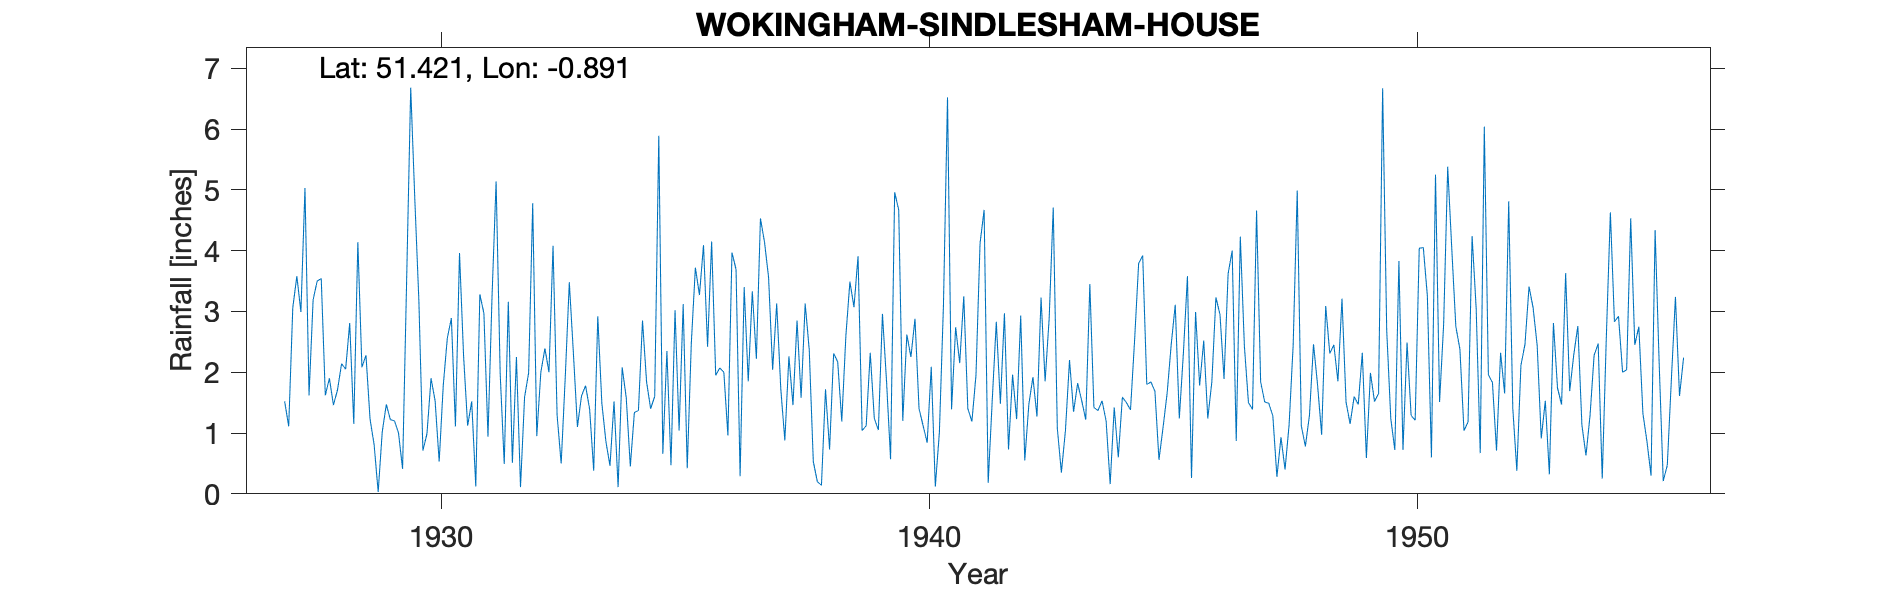

Values plotted in this chart, from the file beside it:
WOKINGHAM-SINDLESHAM-HOUSE, , , , , , , , , , , , , , , , , , , , , , , 
Grid ref, SU772697, Long, -0.8911, Lat, 51.42, Elevation, 200, ft., , , , , , , , , , , , , , , 
Station no, 778, , , , , , , , , , , , , , , , , , , , , , 
, 1920, 1921, 1922, 1923, 1924, 1925, 1926, 1927, 1928, 1929, 1930, 1931, 1932, 1933, 1934, 1935, 1936, 1937, 1938, 1939, 1940, 1941, 1942
January, , , , , , , , , 3.54, 1.23, 3.19, 1.12, 2.25, 1.91, 1.52, 0.66, 4.15, 4.53, 2.37, 3.91, 2.62, 2.74, 2.97
February, , , , , , , , , 1.62, 0.81, 0.71, 1.52, 0.11, 3.48, 0.11, 2.35, 1.95, 4.14, 0.53, 1.04, 2.25, 2.15, 0.73
March, , , , , , , , , 1.9, 0.03, 0.99, 0.12, 1.59, 2.32, 2.08, 0.47, 2.07, 3.56, 0.2, 1.12, 2.88, 3.25, 1.96
April, , , , , , , , 1.52, 1.46, 1.02, 1.9, 3.28, 1.99, 1.1, 1.58, 3.02, 2, 2.04, 0.14, 2.32, 1.4, 1.4, 1.23
May, , , , , , , , 1.11, 1.71, 1.47, 1.53, 2.97, 4.78, 1.61, 0.45, 1.04, 0.96, 3.13, 1.72, 1.24, 1.12, 1.19, 2.93
June, , , , , , , , 3.06, 2.14, 1.22, 0.53, 0.94, 0.95, 1.78, 1.34, 3.12, 3.97, 1.73, 0.73, 1.05, 0.84, 1.95, 0.55
July, , , , , , , , 3.58, 2.05, 1.2, 1.78, 3.25, 2, 1.39, 1.37, 0.42, 3.69, 0.88, 2.31, 2.96, 2.09, 4.12, 1.47
August, , , , , , , , 2.99, 2.81, 1, 2.56, 5.14, 2.39, 0.38, 2.85, 2.48, 0.29, 2.26, 2.17, 1.86, 0.12, 4.67, 1.92
September, , , , , , , , 5.03, 1.15, 0.41, 2.89, 1.98, 2, 2.92, 1.84, 3.72, 3.4, 1.46, 1.19, 0.57, 1.01, 0.18, 1.27
October, , , , , , , , 1.62, 4.14, 3.52, 1.11, 0.49, 4.08, 1.49, 1.4, 3.27, 1.85, 2.85, 2.59, 4.96, 3.1, 1.54, 3.23
November, , , , , , , , 3.19, 2.08, 6.68, 3.96, 3.16, 1.29, 0.86, 1.6, 4.09, 3.33, 1.58, 3.49, 4.67, 6.52, 2.83, 1.85
December, , , , , , , , 3.5, 2.28, 4.86, 2.27, 0.51, 0.5, 0.46, 5.89, 2.42, 2.22, 3.13, 3.07, 1.2, 1.39, 1.48, 2.89
Total, , , , , , , , , 26.88, 23.45, 23.42, 24.48, 23.93, 19.7, 22.03, 27.06, 29.88, 31.29, 20.51, 26.9, 25.34, 27.5, 23
MIDAS Station src_id 6090 WOKINGHAM: SIN…, , , , , , , , , , , , , , , , , , , , , , , 
NGR is from 1950s record and is close th…, , , , , , , , , , , , , , , , , , , , , , , 
